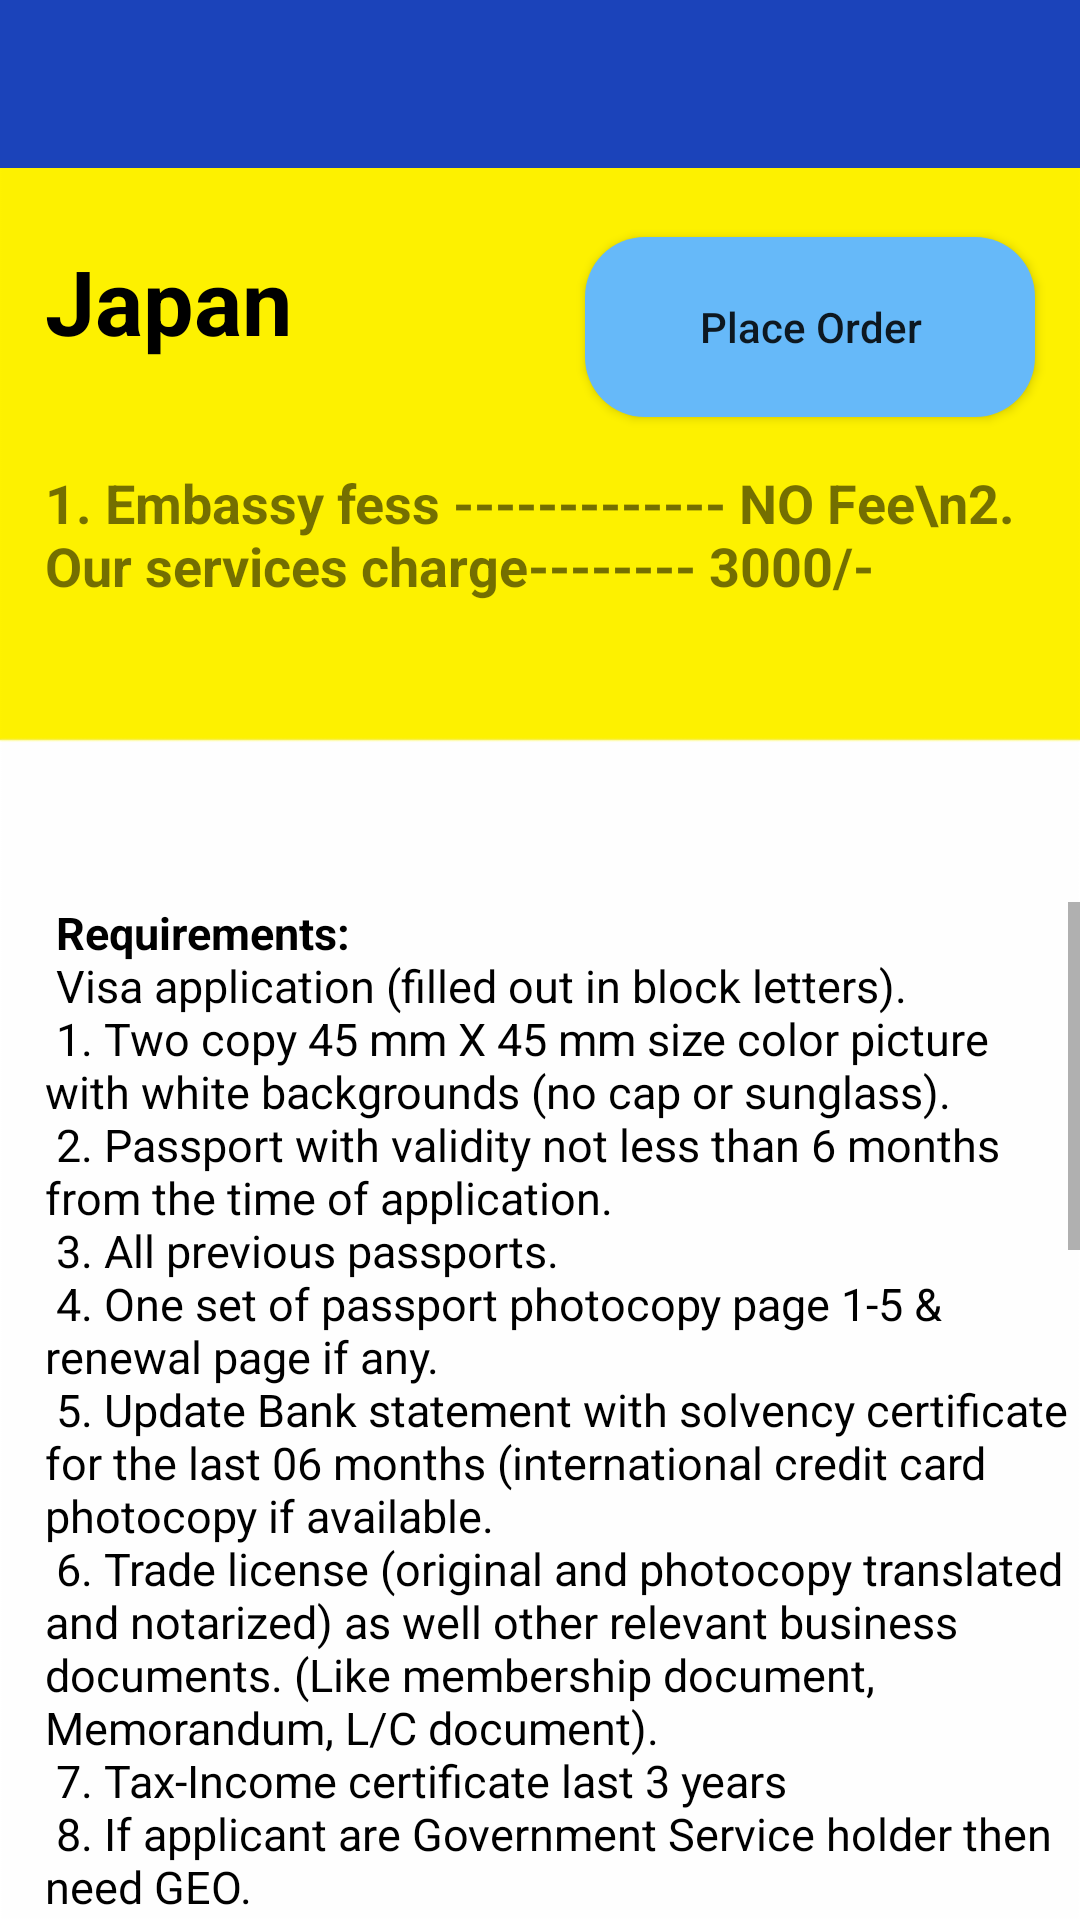

The Android layout XML behind this screen, and the referenced resources:
<!-- AndroidManifest.xml: application theme AppTheme -->
<!-- res/layout/activity_japan.xml -->
<?xml version="1.0" encoding="utf-8"?>
<RelativeLayout xmlns:android="http://schemas.android.com/apk/res/android"
    xmlns:app="http://schemas.android.com/apk/res-auto"
    xmlns:tools="http://schemas.android.com/tools"
    android:layout_width="match_parent"
    android:layout_height="match_parent"
    android:background="@drawable/bg1"
    tools:context=".japan">

    <android.support.v7.widget.Toolbar
        android:id="@+id/toolbar1"
        android:layout_width="match_parent"
        android:layout_height="wrap_content"
        android:background="@color/blue"
        android:minHeight="?attr/actionBarSize"
        app:titleTextColor="@color/white" />

    <TextView
        android:id="@+id/name"
        android:layout_width="match_parent"
        android:layout_height="wrap_content"
        android:text="Japan"
        android:textSize="30dp"
        android:layout_marginLeft="15dp"
        android:layout_marginTop="80dp"
        android:textColor="@color/black"
        android:textStyle="bold"
        />

    <Button
        android:layout_width="150dp"
        android:layout_height="60dp"
        android:layout_marginTop="23dp"
        android:layout_below="@+id/toolbar1"
        android:layout_alignEnd="@+id/toolbar1"
        android:layout_alignRight="@+id/toolbar1"
        android:layout_marginEnd="15dp"
        android:layout_marginRight="24dp"
        android:layout_marginBottom="109dp"
        android:text="Place Order"
        android:onClick="click"
        android:background="@drawable/custom_button2"
        android:textAllCaps="false" />

    <TextView
        android:id="@+id/price"
        android:layout_below="@+id/name"
        android:layout_width="match_parent"
        android:layout_height="wrap_content"
        android:text="1. Embassy fess ------------- NO Fee\n2. Our services charge-------- 3000/-"
        android:textSize="18dp"
        android:layout_marginLeft="15dp"
        android:layout_marginTop="35dp"
        android:textStyle="bold"

        />

    <ScrollView
        android:layout_width="match_parent"
        android:layout_height="wrap_content"
        android:layout_below="@+id/price"
        android:layout_marginTop="100dp"
        >
        <TextView
            android:layout_width="match_parent"
            android:layout_height="wrap_content"
            android:text="@string/japan"
            android:textSize="15dp"
            android:textColor="@color/black"
            android:layout_marginLeft="15dp"

            />


    </ScrollView>




</RelativeLayout>
<!-- resources referenced by this layout -->
<resources>
  <color name="black">#000</color>
  <color name="blue">#1B43BA</color>
  <color name="white">#ffffff</color>
  <!-- drawable bg1: png bitmap (drawable-hdpi, 2126 bytes) -->
  <!-- drawable custom_button2 (drawable) -->
  <?xml version="1.0" encoding="utf-8"?>
  <shape xmlns:android="http://schemas.android.com/apk/res/android" android:shape="rectangle">
      <solid android:color="#66b9f9"/>
      <corners android:radius="20dp"/>
  </shape>
  <string name="japan">
          <b> Requirements:</b>\n
  
          Visa application (filled out in block letters).\n
  1. Two copy 45 mm X 45 mm size color picture with white backgrounds (no cap or sunglass).\n
  2. Passport with validity not less than 6 months from the time of application.\n
  3. All previous passports.\n
  4. One set of passport photocopy page 1-5 &amp; renewal page if any.\n
  5. Update Bank statement with solvency certificate for the last 06 months (international credit card
  photocopy if available.\n
  6. Trade license (original and photocopy translated and notarized) as well other relevant business
  documents. (Like membership document, Memorandum, L/C document).\n
  7. Tax-Income certificate last 3 years\n
  8. If applicant are Government Service holder then need GEO.\n
  9. If applicant are retired person need retirements Document.\n
  10. Flight and Hotel reservation\n
  11. Passport copy and other identifying information for spouse and children.\n
  12. Company letter head pad.\n
  13. Leave letter from the office /institute if employed or student.\n
  14. Joining Letter, Salary Slip last 3 months, office ID card Photocopy\n
  15. Invitation letter (if you have a guarantor)\n
  16. Document certifying or explaining relations to the guarantor (if you have a guarantor)\n
  17. If the travel expenses are borne by a guarantor living in Japan\n
  (i.) Guarantee letter\n
  (ii) Tax certificate, Bank statement or Income certificate (any one)\n
  (iii) Citizen registration or certificate of foreigner registration and passport copy
  19. Other supporting document (a) Tour Program (b) Visiting card (c) Marriage certificate (d) Birth
  certificate of children (e) Document of properties (f) Blue book photocopy of car if any (g) Document
  of other income if any (h) All documents of financial solvency like FDR/ Share business/other
  savings/Security deposit /cash investment etc.\n\n\n
  Invitee Documents:\n
  1. Passport Copy\n
  2. Visiting Card\n
  3. Bank statement and solvency certificate copy\n
  4. Utility Bill copy\n
  5. Invitation letter with full details of applicant and invitee.\n
  
      </string>
  <style name="AppTheme" parent="Theme.AppCompat.Light.NoActionBar">
          
          <item name="colorPrimary">@color/yellow</item>
  
      </style>
  <color name="yellow">#F4C900</color>
</resources>
